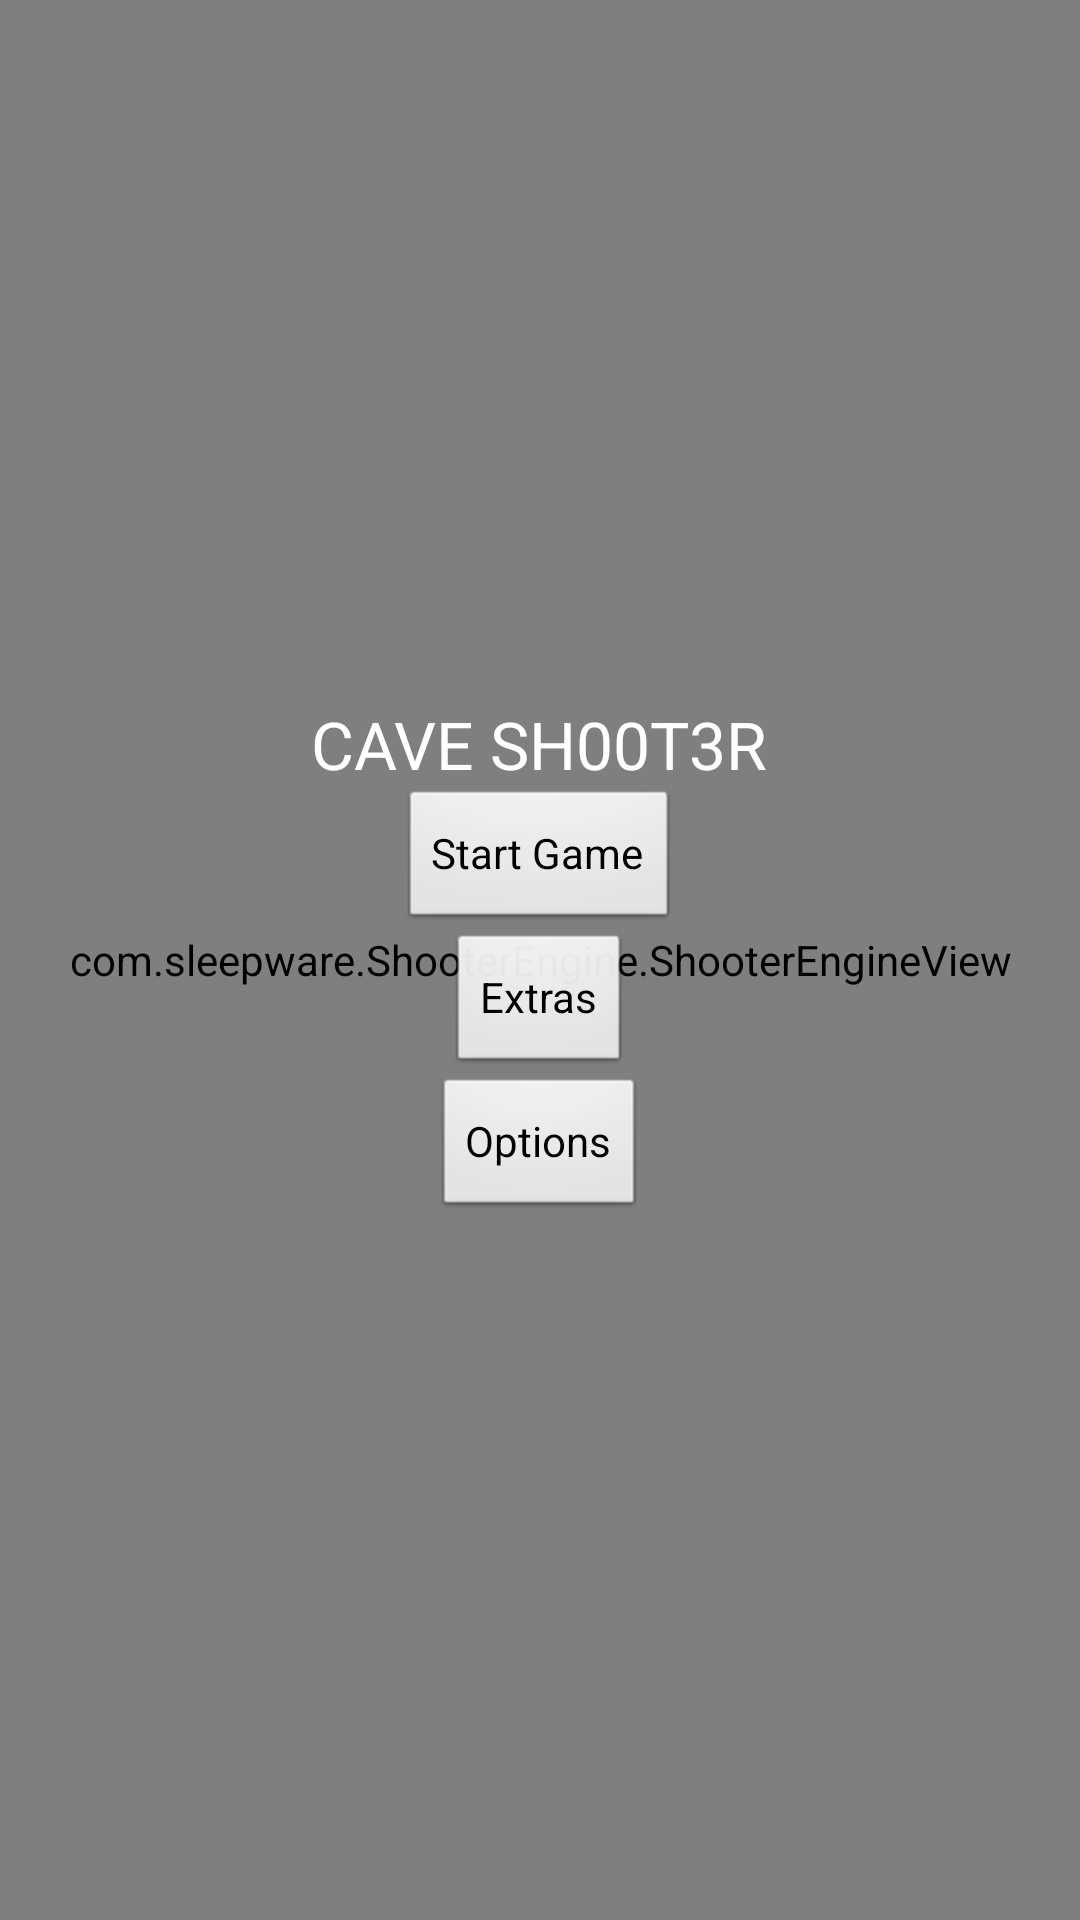

The Android layout XML behind this screen, and the referenced resources:
<!-- AndroidManifest.xml: application theme android:Theme.Black.NoTitleBar.Fullscreen -->
<!-- res/layout/mainmenu_layout.xml -->
<?xml version="1.0" encoding="utf-8"?>
<FrameLayout xmlns:android="http://schemas.android.com/apk/res/android"
    android:layout_height="fill_parent" android:layout_width="match_parent">
    
      <com.sleepware.ShooterEngine.ShooterEngineView
      android:id="@+id/mainMenu"
      android:layout_width="fill_parent"
      android:layout_height="fill_parent"/>
    <RelativeLayout android:layout_height="wrap_content" android:layout_gravity="center" android:layout_width="wrap_content">
            <TextView android:text="CAVE SH00T3R" android:layout_width="wrap_content" android:id="@+id/textView1" android:textAppearance="?android:attr/textAppearanceLarge" android:layout_height="wrap_content"></TextView>
    
        <Button android:layout_width="wrap_content" android:text="Start Game" android:id="@+id/button1" android:layout_below="@+id/textView1" android:layout_height="wrap_content" android:layout_centerInParent="true"></Button>
        <Button android:layout_width="wrap_content" android:text="Extras" android:id="@+id/button3" android:layout_below="@+id/button1" android:layout_height="wrap_content" android:layout_centerInParent="true"></Button>
        <Button android:layout_width="wrap_content" android:text="Options" android:id="@+id/button5" android:layout_height="wrap_content" android:layout_below="@+id/button3" android:layout_centerInParent="true"></Button>
    </RelativeLayout>

         
</FrameLayout>
<!-- resources referenced by this layout -->
<resources>

</resources>
